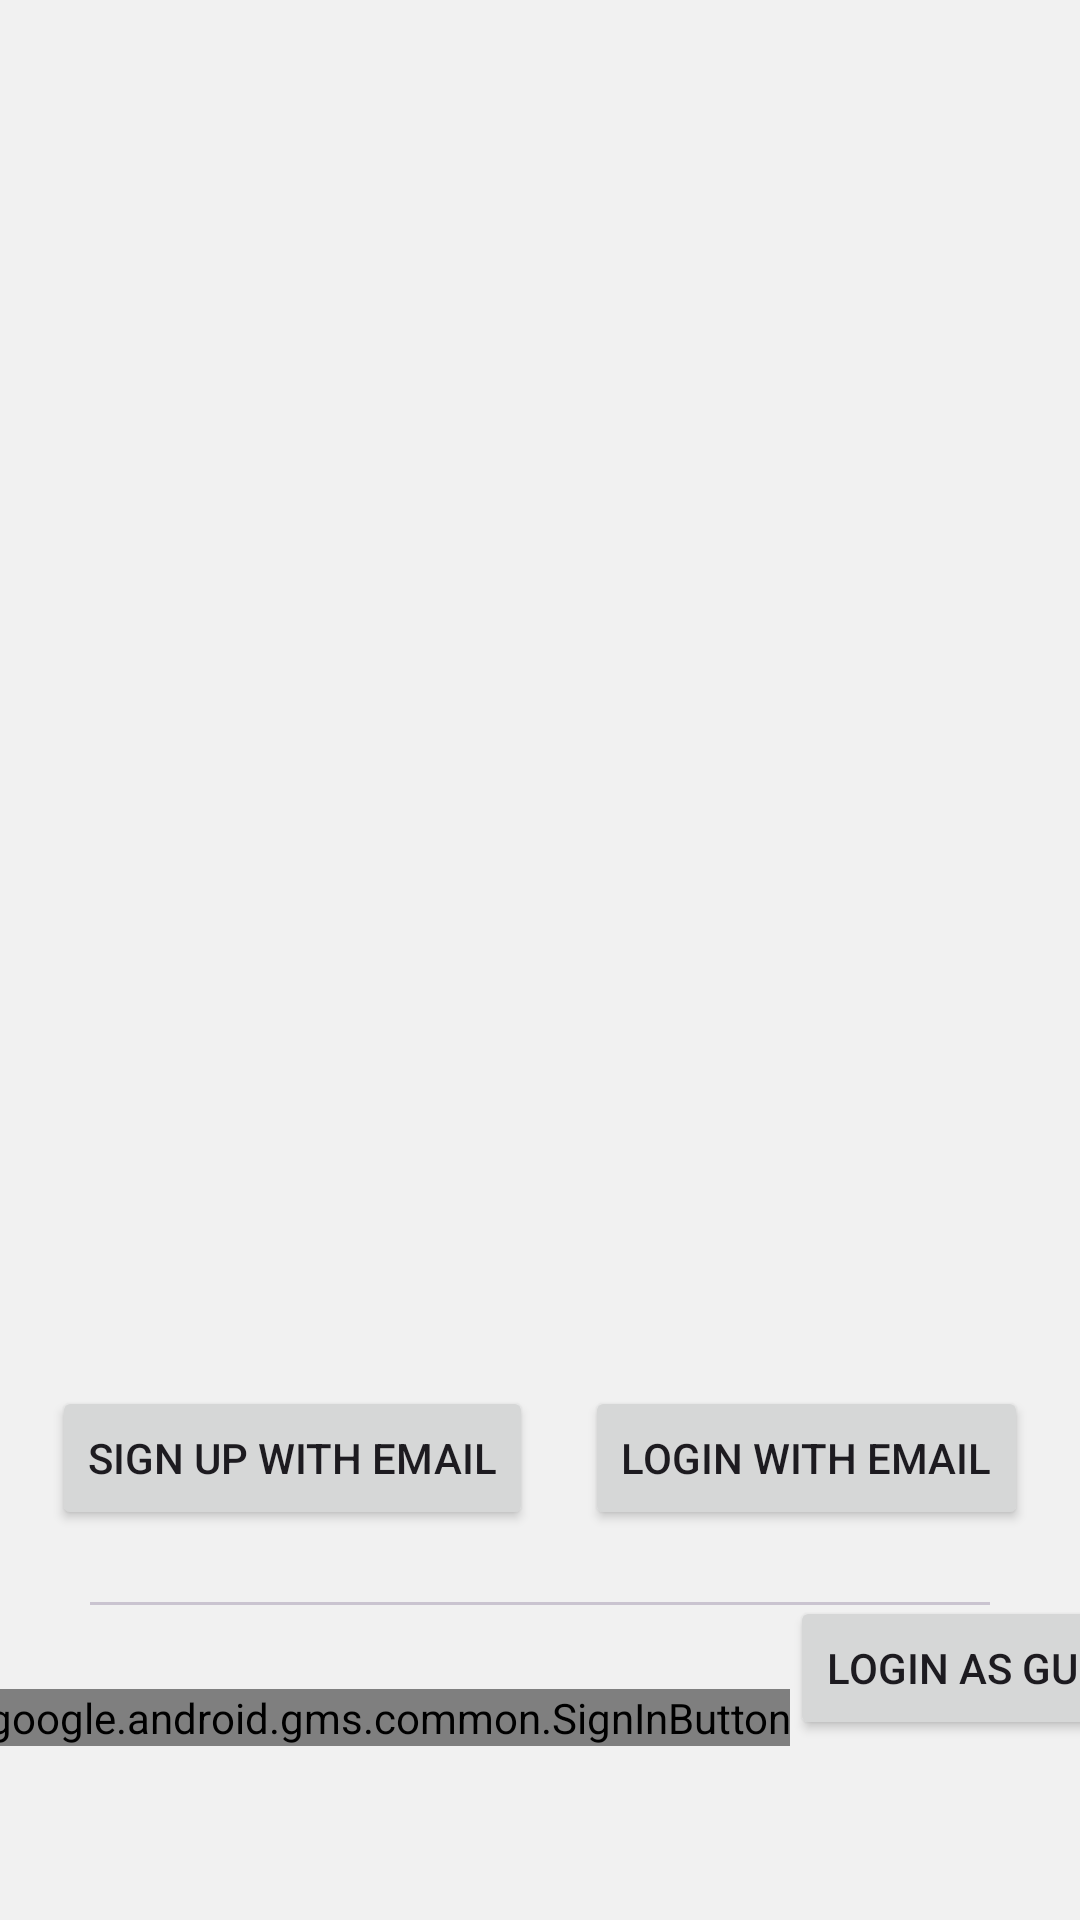

Write the Android layout XML for this screen, with the resource values it uses.
<!-- AndroidManifest.xml: application theme Theme.FoodPlanner -->
<!-- res/layout/activity_welcome.xml -->
<?xml version="1.0" encoding="utf-8"?>
<androidx.constraintlayout.widget.ConstraintLayout xmlns:android="http://schemas.android.com/apk/res/android"
    xmlns:app="http://schemas.android.com/apk/res-auto"
    xmlns:tools="http://schemas.android.com/tools"
    android:id="@+id/main"
    android:layout_width="match_parent"
    android:layout_height="match_parent"
    tools:context=".view.WelcomeActivity">

    <ImageView
        android:id="@+id/imageview"
        android:layout_width="match_parent"
        android:layout_height="match_parent"
        android:scaleType="centerCrop"
        android:src="@drawable/welcome_screen"
        app:layout_constraintEnd_toEndOf="parent"
        app:layout_constraintHorizontal_bias="0.0"
        app:layout_constraintStart_toStartOf="parent"
        app:layout_constraintTop_toTopOf="parent" />


    <Button
        android:id="@+id/signupWithEmailButton"
        android:layout_width="wrap_content"
        android:layout_height="wrap_content"
        android:layout_marginBottom="24dp"
        android:text="@string/sign_up_with_email"
        app:layout_constraintBottom_toTopOf="@+id/materialDivider"
        app:layout_constraintEnd_toStartOf="@+id/loginWithEmailButton"
        app:layout_constraintStart_toStartOf="parent" />

    <Button
        android:id="@+id/loginWithEmailButton"
        android:layout_width="wrap_content"
        android:layout_height="wrap_content"
        android:layout_marginBottom="24dp"
        android:text="@string/login_with_email"
        app:layout_constraintBottom_toTopOf="@+id/materialDivider"
        app:layout_constraintEnd_toEndOf="parent"
        app:layout_constraintHorizontal_bias="0.833"
        app:layout_constraintStart_toEndOf="@id/signupWithEmailButton" />

    <com.google.android.material.divider.MaterialDivider
        android:id="@+id/materialDivider"
        android:layout_width="0dp"
        android:layout_height="wrap_content"
        android:layout_marginHorizontal="30dp"
        android:layout_marginBottom="28dp"
        app:layout_constraintBottom_toTopOf="@+id/googleLogInButton"
        app:layout_constraintEnd_toEndOf="parent"
        app:layout_constraintStart_toStartOf="parent" />

    <com.google.android.gms.common.SignInButton
        android:id="@+id/googleLogInButton"
        android:layout_width="wrap_content"
        android:layout_height="wrap_content"
        android:layout_marginBottom="58dp"
        app:layout_constraintBottom_toBottomOf="parent"
        app:layout_constraintEnd_toStartOf="@+id/guestButton"
        app:layout_constraintStart_toStartOf="parent" />

    <Button
        android:id="@+id/guestButton"
        android:layout_width="wrap_content"
        android:layout_height="wrap_content"
        android:layout_marginBottom="60dp"
        android:text="@string/login_as_guest"
        app:layout_constraintBottom_toBottomOf="parent"
        app:layout_constraintStart_toEndOf="@id/googleLogInButton"
        app:layout_constraintEnd_toEndOf="parent" />


</androidx.constraintlayout.widget.ConstraintLayout>
<!-- resources referenced by this layout -->
<resources>
  <string name="login_as_guest">Login As Guest</string>
  <string name="login_with_email">Login With Email</string>
  <string name="sign_up_with_email">Sign up with Email</string>
  <style name="Theme.FoodPlanner" parent="Base.Theme.FoodPlanner" />
  <style name="Base.Theme.FoodPlanner" parent="Theme.Material3.DayNight.NoActionBar">
          
          
          <item name="colorPrimary">@color/primary</item>
          <item name="colorPrimaryVariant">@color/primary_variant</item>
          <item name="colorOnPrimary">@color/on_primary</item>
  
          
          <item name="colorSecondary">@color/secondary</item>
          <item name="colorOnSecondary">@color/on_secondary</item>
  
          
          <item name="android:windowBackground">@color/background</item>
          <item name="colorSurface">@color/surface</item>
          <item name="colorOnSurface">@color/on_surface</item>
  
          
          <item name="colorOnBackground">@color/on_background</item>
  
          
          <item name="colorError">@color/primary_variant</item>
          <item name="colorOnError">@color/on_primary</item>
      </style>
  <color name="primary">#A3B2F2</color>
  <color name="primary_variant">#6A7FDB</color>
  <color name="on_primary">#FFFFFF</color>
  <color name="secondary">#5165BA</color>
  <color name="on_secondary">#131313</color>
  <color name="background">#F1F1F1</color>
  <color name="surface">#FDFDFD</color>
  <color name="on_surface">#131313</color>
  <color name="on_background">#131313</color>
</resources>
